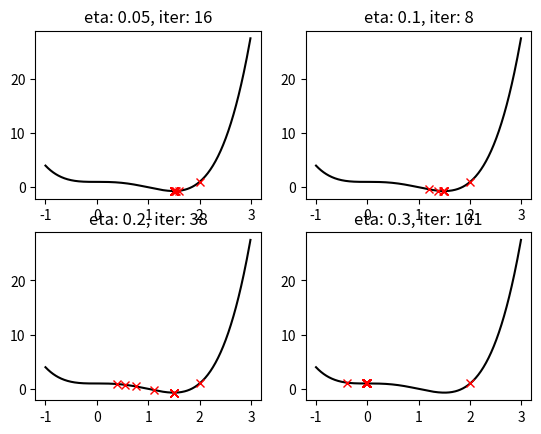

Write the Python code that produced this figure.
import numpy as np
import matplotlib.pyplot as plt

# y = x^4 - 2x^3 + 1
def function(x):
    return x**4 - 2 * (x**3) + 1


def deriv(x):
    return 4 * (x**3) - 6 * (x**2)


def GD(deriv, init, eta, iter=100):
    '''
    :param deriv: derivative of the function you want to optimize
    :param init: start point, initial value
    :param eta: leaning rate, step size
    :return: history
    '''
    eps = 1e-5
    x = init
    x_history = [init]
    for i in range(iter):
        x_ = x - eta * deriv(x)
        print(x)
        if abs(x - x_) < eps:   # convergence condition
            break
        x = x_
        x_history.append(x)
    return np.array(x_history)


etas = [ 0.05, 0.1, 0.2, 0.3]
'''
We check the behavior of Gradient Descent compared with the different eta
'''

for i, eta in enumerate(etas):
    tracks = GD(deriv, 2.0, eta)

    plt.subplot(2, 2, (i+1))

    plt.title("eta: " + str(eta) + ", iter: " + str(len(tracks)))

    x = np.arange(-1, 3.0, 0.01)
    y = function(x)
    plt.plot(x, y, linestyle="-", c="black")
    plt.plot(tracks, function(tracks), 'x', c="r")


#plt.tight_layout()
plt.show()